Image classification data set "PlantVillage_Augmented_Dataset" (devnamanthakur/Potato-Leaf-Disease-Detection-DWM on GitHub). Class labels (3): early blight, healthy, late blight.

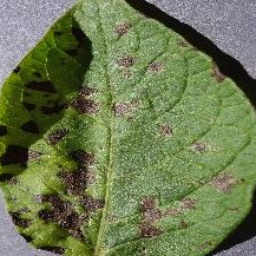
Label: early blight

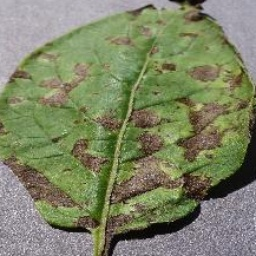
Label: early blight

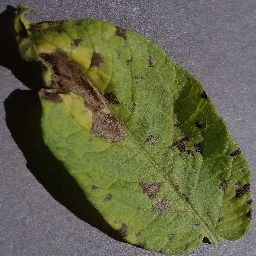
Label: early blight

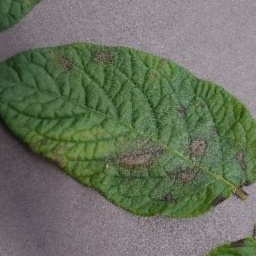
Label: late blight

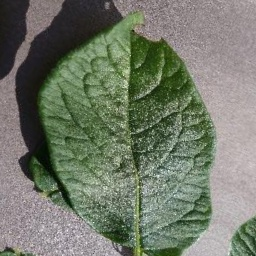
Label: healthy

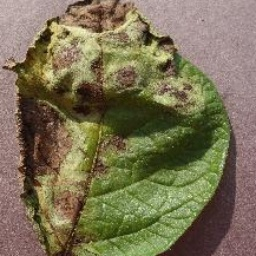
Label: late blight
